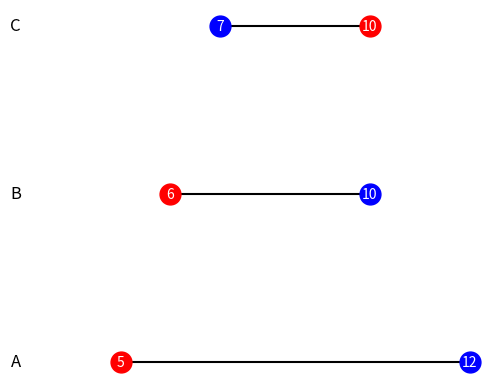

Here is the Python script that generated this plot:
import matplotlib.pyplot as plt

'''
An example to create a dumbbell chart in Python.
This is an stripped down example used in this post: http://wp.me/p7oHLD-3d
For a more customized example, see dembbell_plot.py
'''


labels = ['A', 'B', 'C']
a_values = [5, 6, 10]
b_values = [12, 10, 7]

# Create the figure
fig = plt.figure()
ax = fig.add_subplot(111)

for i in list(range(len(labels))):
    # Plot the line between dumbbells
    ax.plot([a_values[i], b_values[i]], [i, i], color='black')
    # Plot the dumbbells.
    ax.plot(a_values[i], i, color='red', marker='o', markersize=15)
    ax.plot(b_values[i], i, color='blue', marker='o', markersize=15)
    # Add data label on top of dumbbells
    ax.text(a_values[i], i, a_values[i], horizontalalignment='center', verticalalignment='center', color='white')
    ax.text(b_values[i], i, b_values[i], horizontalalignment='center', verticalalignment='center', color='white')
    # Add the axis label
    ax.text(3, i, labels[i], horizontalalignment='right', verticalalignment='center', fontsize=12)

# Adjust and show the plot
fig.subplots_adjust(left=0.3)
ax.set_axis_off()
plt.show()